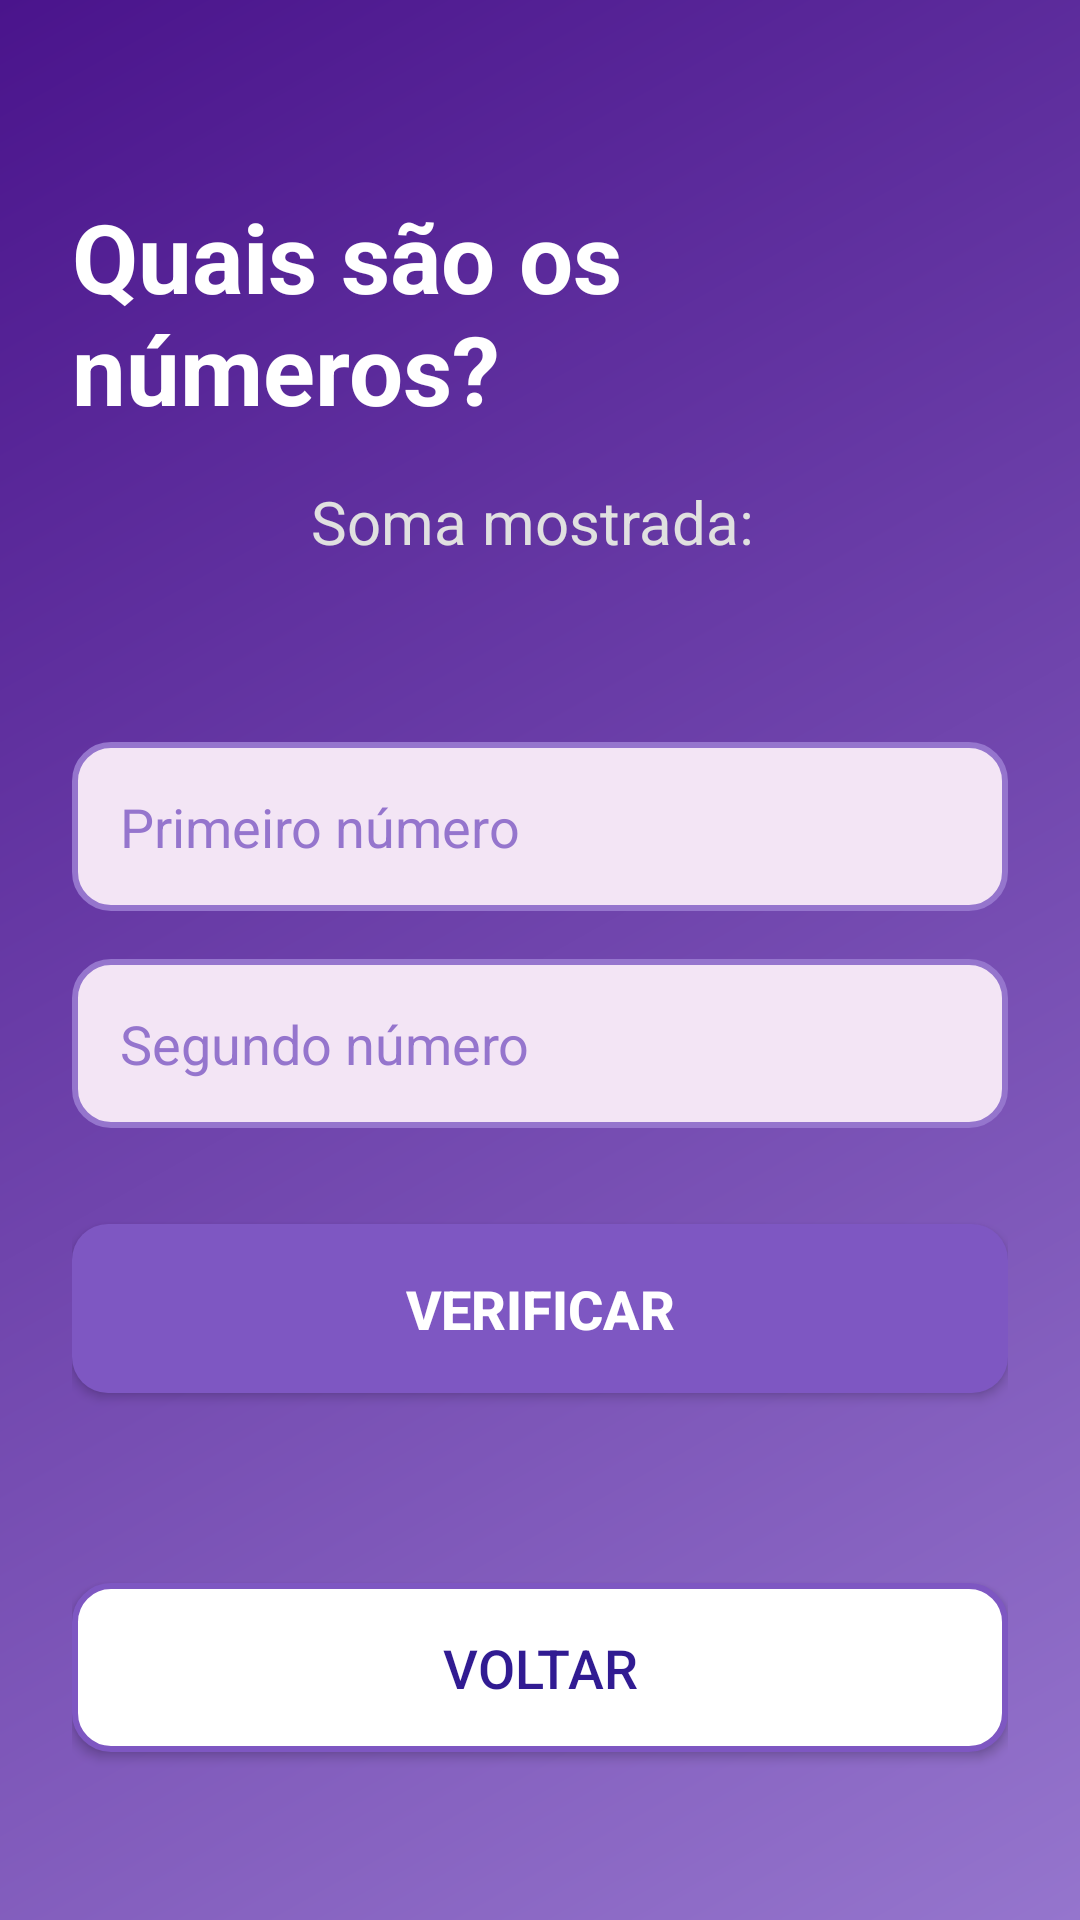

Layout XML and referenced resources for this Android screen:
<!-- AndroidManifest.xml: application theme Theme.Manchild -->
<!-- res/layout/activity_guess.xml -->
<?xml version="1.0" encoding="utf-8"?>
<androidx.constraintlayout.widget.ConstraintLayout xmlns:android="http://schemas.android.com/apk/res/android"
    xmlns:app="http://schemas.android.com/apk/res-auto"
    xmlns:tools="http://schemas.android.com/tools"
    android:layout_width="match_parent"
    android:layout_height="match_parent"
    android:background="@drawable/background_gradient_purple"
    android:padding="24dp"
    tools:context=".GuessActivity">

    <TextView
        android:id="@+id/tvTituloGuess"
        android:layout_width="wrap_content"
        android:layout_height="wrap_content"
        android:layout_marginTop="40dp"
        android:text="Quais são os números?"
        android:textColor="#FFFFFF"
        android:textSize="32sp"
        android:textStyle="bold"
        app:layout_constraintEnd_toEndOf="parent"
        app:layout_constraintStart_toStartOf="parent"
        app:layout_constraintTop_toTopOf="parent" />

    <TextView
        android:id="@+id/tvSomaMostrada"
        android:layout_width="wrap_content"
        android:layout_height="wrap_content"
        android:layout_marginTop="16dp"
        android:text="Soma mostrada: "
        android:textColor="#E0E0E0"
        android:textSize="20sp"
        app:layout_constraintEnd_toEndOf="parent"
        app:layout_constraintStart_toStartOf="parent"
        app:layout_constraintTop_toBottomOf="@+id/tvTituloGuess" />

    <EditText
        android:id="@+id/etPalpite1"
        android:layout_width="0dp"
        android:layout_height="wrap_content"
        android:layout_marginTop="60dp"
        android:background="@drawable/edittext_background_purple"
        android:hint="Primeiro número"
        android:inputType="number"
        android:padding="16dp"
        android:textColor="#311B92"
        android:textColorHint="#9575CD"
        android:textSize="18sp"
        app:layout_constraintEnd_toEndOf="parent"
        app:layout_constraintStart_toStartOf="parent"
        app:layout_constraintTop_toBottomOf="@+id/tvSomaMostrada" />

    <EditText
        android:id="@+id/etPalpite2"
        android:layout_width="0dp"
        android:layout_height="wrap_content"
        android:layout_marginTop="16dp"
        android:background="@drawable/edittext_background_purple"
        android:hint="Segundo número"
        android:inputType="number"
        android:padding="16dp"
        android:textColor="#311B92"
        android:textColorHint="#9575CD"
        android:textSize="18sp"
        app:layout_constraintEnd_toEndOf="parent"
        app:layout_constraintStart_toStartOf="parent"
        app:layout_constraintTop_toBottomOf="@+id/etPalpite1" />

    <Button
        android:id="@+id/btnVerificar"
        android:layout_width="0dp"
        android:layout_height="wrap_content"
        android:layout_marginTop="32dp"
        android:background="@drawable/button_background_purple"
        android:padding="16dp"
        android:text="Verificar"
        android:textColor="#FFFFFF"
        android:textSize="18sp"
        android:textStyle="bold"
        app:layout_constraintEnd_toEndOf="parent"
        app:layout_constraintStart_toStartOf="parent"
        app:layout_constraintTop_toBottomOf="@+id/etPalpite2" />

    <TextView
        android:id="@+id/tvResultadoFinal"
        android:layout_width="wrap_content"
        android:layout_height="wrap_content"
        android:layout_marginTop="32dp"
        android:textColor="#FFFFFF"
        android:textSize="22sp"
        android:textStyle="bold"
        app:layout_constraintEnd_toEndOf="parent"
        app:layout_constraintStart_toStartOf="parent"
        app:layout_constraintTop_toBottomOf="@+id/btnVerificar" />

    <Button
        android:id="@+id/btnVoltar"
        android:layout_width="0dp"
        android:layout_height="wrap_content"
        android:layout_marginBottom="32dp"
        android:background="@drawable/button_background_purple_secondary"
        android:padding="16dp"
        android:text="Voltar"
        android:textColor="#311B92"
        android:textSize="18sp"
        app:layout_constraintBottom_toBottomOf="parent"
        app:layout_constraintEnd_toEndOf="parent"
        app:layout_constraintStart_toStartOf="parent" />

</androidx.constraintlayout.widget.ConstraintLayout>
<!-- resources referenced by this layout -->
<resources>
  <!-- drawable background_gradient_purple (drawable) -->
  <?xml version="1.0" encoding="utf-8"?>
  <shape xmlns:android="http://schemas.android.com/apk/res/android"
      android:shape="rectangle">
      <gradient
          android:angle="135"
          android:endColor="#4A148C"
          android:startColor="#9575CD"
          android:type="linear" />
  </shape>
  <!-- drawable button_background_purple (drawable) -->
  <?xml version="1.0" encoding="utf-8"?>
  <ripple xmlns:android="http://schemas.android.com/apk/res/android"
      android:color="#B39DDB">
      <item>
          <shape android:shape="rectangle">
              <solid android:color="#7E57C2" />
              <corners android:radius="12dp" />
          </shape>
      </item>
  </ripple>
  <!-- drawable button_background_purple_secondary (drawable) -->
  <?xml version="1.0" encoding="utf-8"?>
  <ripple xmlns:android="http://schemas.android.com/apk/res/android"
      android:color="#F3E5F5">
      <item>
          <shape android:shape="rectangle">
              <solid android:color="#FFFFFF" />
              <corners android:radius="12dp" />
              <stroke
                  android:width="2dp"
                  android:color="#7E57C2" />
          </shape>
      </item>
  </ripple>
  <!-- drawable edittext_background_purple (drawable) -->
  <?xml version="1.0" encoding="utf-8"?>
  <shape xmlns:android="http://schemas.android.com/apk/res/android"
      android:shape="rectangle">
      <solid android:color="#F3E5F5" />
      <corners android:radius="12dp" />
      <stroke
          android:width="2dp"
          android:color="#9575CD" />
  </shape>
  <style name="Theme.Manchild" parent="Base.Theme.Manchild" />
  <style name="Base.Theme.Manchild" parent="Theme.Material3.DayNight.NoActionBar">
          
          
      </style>
</resources>
